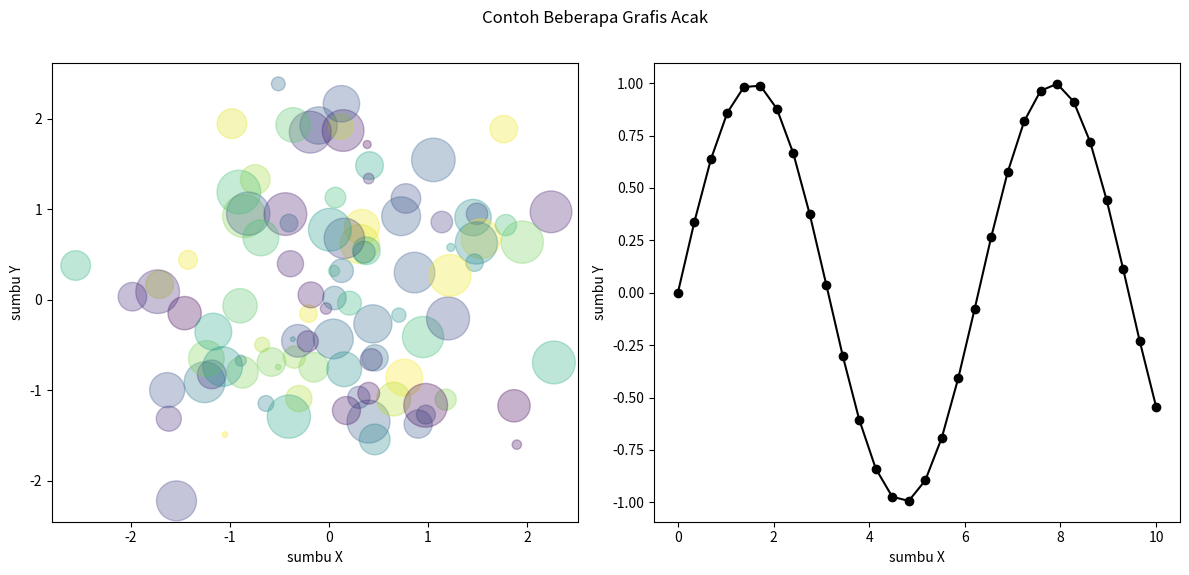

Python code for this plot:
import numpy as np
import datetime
import matplotlib.pyplot as plt

fig, (ax1, ax2) = plt.subplots(1, 2, figsize=(12,6))
fig.suptitle('Contoh Beberapa Grafis Acak')
rng = np.random.RandomState(0)
x = rng.randn(100)
y = rng.randn(100)
colors = rng.rand(100)
sizes = 1000 * rng.rand(100)
ax1.scatter(x, y, c=colors, s=sizes, alpha=0.3, cmap='viridis')
ax1.set_xlabel('sumbu X')
ax1.set_ylabel('sumbu Y')

x = np.linspace(0, 10, 30)
y = np.sin(x)
ax2.plot(x, y, '-ok')
ax2.set_xlabel('sumbu X')
ax2.set_ylabel('sumbu Y')

fig.tight_layout(rect=[0, 0.03, 1, 0.97])
plt.show()